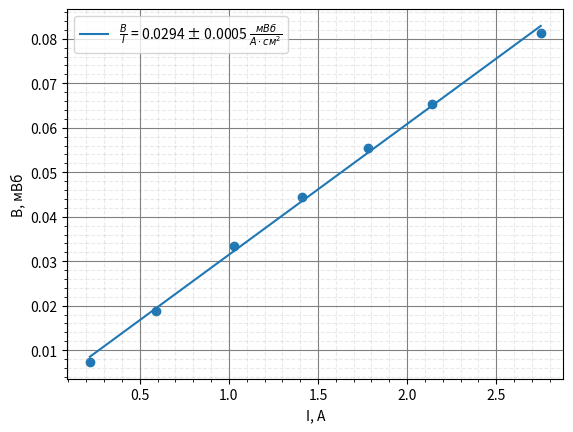
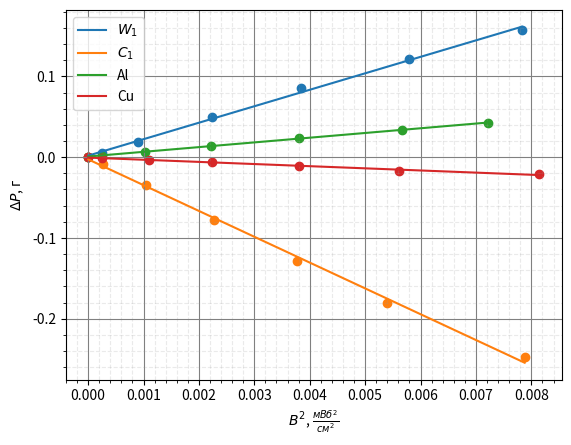

Source code (Python) for these figures, in order:
import numpy as np
import matplotlib.pyplot as plt
import math
import statistics as st

SN = 72 # см^2
I = np.array([0.22, 0.59, 1.03, 1.41, 1.78, 2.14, 2.75])
F0 = np.array([0.75, 1.55, 2.6, 3.4, 4.2, 4.9, 6.05])
F = np.array([0.22, 0.2, 0.2, 0.2, 0.2, 0.2, 0.2])
# for i in range(len(I)):
#     print(I[i], ' & ', F0[i], ' & ', F[i], '\\\\', '\n', '\\hline')



fig, ax = plt.subplots()



x = I
y = (F0 - F)/SN
coefs = np.polyfit(x, y, 1)
p = np.poly1d(coefs)
m = coefs[0]
ax.scatter(x,y)


sigma_m = 1 / math.sqrt(len(x)) * math.sqrt(
        abs((st.mean(y ** 2) - (st.mean(y)) ** 2) / (st.mean(x ** 2) - (st.mean(x)) ** 2) - m ** 2))
ax.plot(x, p(x), label='$\\frac{B}{I}$ = ' + str(round(m,4)) + ' ' + u"\u00B1" + ' ' + str(round(sigma_m, 4)) + ' $\\frac{мВб}{А \cdot см^2}$')




ax.set_xlabel('I, А')
ax.set_ylabel('B, мВб')




ax.legend()
plt.grid(True, which='major', color='grey', linestyle='-')
plt.grid(True, which='minor', color='#999999', linestyle='dashed', alpha=0.2)
plt.minorticks_on()

plt.savefig('B(I).png')

# up
fig, ax = plt.subplots()
P = [np.array([0, 5, 19, 50, 85, 122, 157]), np.array([0, -8, -35, -78, -129, -181, -247]), np.array([0, 2, 7, 14, 24, 34, 42]), np.array([0, -1, -4, -6, -11, -17, -21])]
I = [np.array([0, 0.46, 0.95, 1.54, 2.04, 2.52, 2.94]), np.array([0, 0.49, 1.03, 1.55, 2.02, 2.43, 2.95]), np.array([0, 0.46, 1.02, 1.53, 2.03, 2.49, 2.82]), np.array([0, 0.47, 1.06, 1.54, 2.03, 2.48, 3])]
# for j in range(len(P[0])):
#     for i in range(4):
#         print(P[i][j], ' & ', I[i][j], ' & ', end=' ')
#     print('\\\\', '\n', '\\hline')


names = ['$W_1$', '$C_1$', 'Al', 'Cu']
k = np.zeros(len(names))
sigma_k = np.zeros(len(names))
for i in range(len(names)):
    x = p(I[i])**2
    y = P[i]/1000
    coefs = np.polyfit(x, y, 1)
    h = np.poly1d(coefs)
    m = coefs[0]
    ax.scatter(x, y)

    sigma_m = 1 / math.sqrt(len(x)) * math.sqrt(
        abs((st.mean(y ** 2) - (st.mean(y)) ** 2) / (st.mean(x ** 2) - (st.mean(x)) ** 2) - m ** 2))
    ax.plot(x, h(x), label=names[i])
    # print(m, sigma_m)
    k[i] = m
    sigma_k[i] = sigma_m
k = k[2:]

sigma_k = sigma_k[2:]
print(k, sigma_k)
d = 1
S = np.pi*d**2/4
nu0 = 1.26*10**(-6)
hi = 2*nu0*k/S
sigma_hi = np.array([hi[i] * math.sqrt((0.01/1)**2 + (sigma_k[i]/k[i])**2 + (0.01/1.26)**2) for i in range(2)])
print(hi*10**6, sigma_hi*10**6)







ax.set_xlabel('$B^2$, $\\frac{мВб^2}{см^2}$')
ax.set_ylabel('$\\Delta P$, г')




ax.legend()
plt.grid(True, which='major', color='grey', linestyle='-')
plt.grid(True, which='minor', color='#999999', linestyle='dashed', alpha=0.2)
plt.minorticks_on()
# plt.show()
plt.savefig('P(B2).png')
